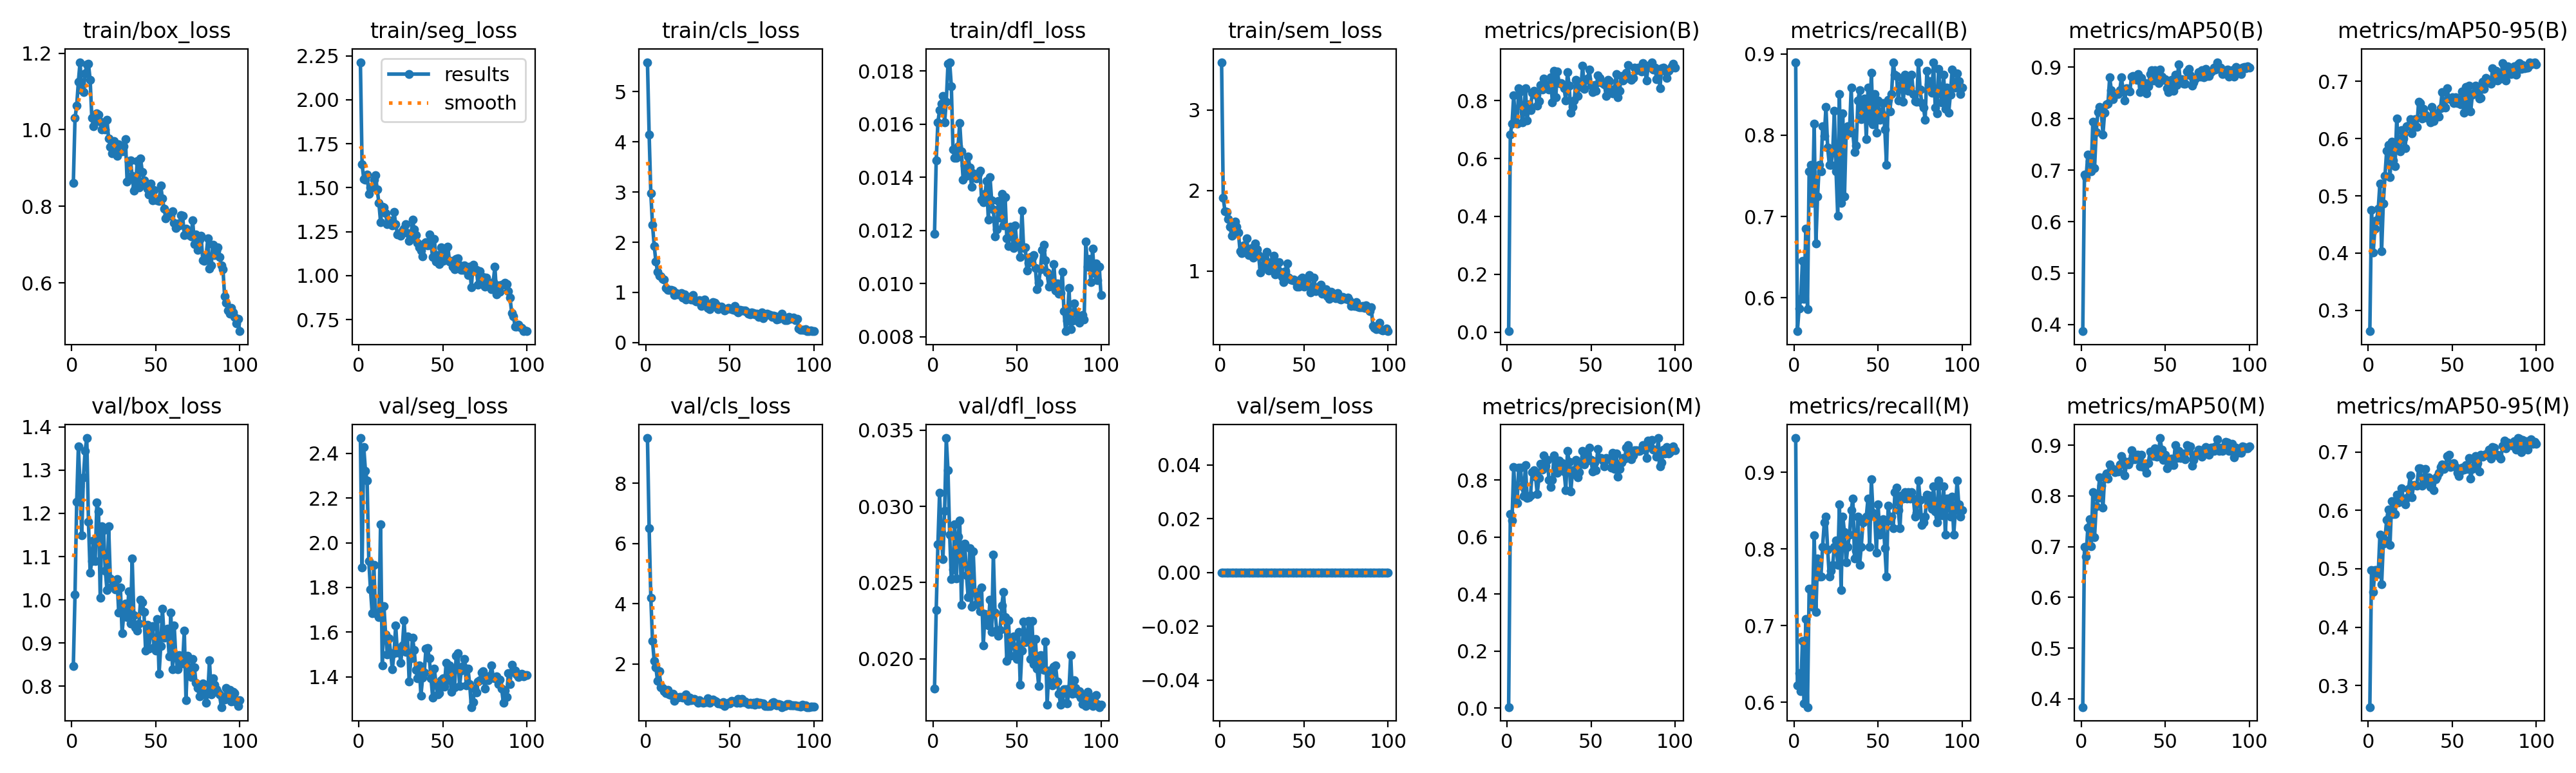

Values plotted in this chart, from the file beside it:
epoch, time, train/box_loss, train/seg_loss, train/cls_loss, train/dfl_loss, train/sem_loss, metrics/precision(B), metrics/recall(B), metrics/mAP50(B), metrics/mAP50-95(B), metrics/precision(M), metrics/recall(M), metrics/mAP50(M), metrics/mAP50-95(M), val/box_loss, val/seg_loss, val/cls_loss, val/dfl_loss, val/sem_loss, lr/pg0, lr/pg1, lr/pg2
1, 43.21, 0.8604, 2.213, 5.587, 0.01187, 3.593, 0.00314, 0.8898, 0.387, 0.2635, 0.00333, 0.9449, 0.3837, 0.263, 0.8471, 2.469, 9.507, 0.01805, 0, 0.0006545, 0.0006545, 0.0006545
2, 60.87, 1.03, 1.633, 4.148, 0.01463, 1.908, 0.684, 0.5591, 0.6918, 0.4751, 0.6815, 0.622, 0.6994, 0.4981, 1.012, 1.889, 6.508, 0.02318, 0, 0.001308, 0.001308, 0.001308
3, 78.69, 1.063, 1.55, 2.973, 0.01607, 1.745, 0.7198, 0.5867, 0.6859, 0.4007, 0.6586, 0.6378, 0.6811, 0.4606, 1.227, 2.428, 4.193, 0.02749, 0, 0.001949, 0.001949, 0.001949
4, 96.42, 1.126, 1.544, 2.352, 0.01652, 1.738, 0.8188, 0.5984, 0.7307, 0.4432, 0.846, 0.6142, 0.7375, 0.4981, 1.355, 2.323, 2.776, 0.03087, 0, 0.001941, 0.001941, 0.001941
5, 113.9, 1.177, 1.573, 1.929, 0.01677, 1.645, 0.7277, 0.6457, 0.7181, 0.4577, 0.7359, 0.6801, 0.7543, 0.4977, 1.262, 2.278, 2.112, 0.02829, 0, 0.001921, 0.001921, 0.001921
6, 131.6, 1.103, 1.466, 1.621, 0.01705, 1.547, 0.7206, 0.5984, 0.6979, 0.4772, 0.7206, 0.5984, 0.7008, 0.4913, 1.149, 1.919, 1.891, 0.02652, 0, 0.001901, 0.001901, 0.001901
7, 149.4, 1.098, 1.502, 1.405, 0.01606, 1.44, 0.8422, 0.685, 0.7947, 0.522, 0.8435, 0.7087, 0.8081, 0.5587, 1.284, 1.792, 1.431, 0.02969, 0, 0.001881, 0.001881, 0.001881
8, 167.3, 1.147, 1.501, 1.336, 0.01685, 1.462, 0.8322, 0.5857, 0.7038, 0.4031, 0.8434, 0.5936, 0.7185, 0.4729, 1.345, 1.685, 1.765, 0.03448, 0, 0.001861, 0.001861, 0.001861
9, 185.2, 1.171, 1.545, 1.316, 0.01826, 1.616, 0.7247, 0.7559, 0.7745, 0.4865, 0.7779, 0.748, 0.7797, 0.5427, 1.374, 1.902, 1.223, 0.03236, 0, 0.001842, 0.001842, 0.001842
10, 202.7, 1.173, 1.569, 1.271, 0.01833, 1.549, 0.7605, 0.7638, 0.8128, 0.5347, 0.7444, 0.748, 0.7966, 0.5498, 1.181, 1.685, 1.201, 0.02816, 0, 0.001822, 0.001822, 0.001822
11, 220.9, 1.131, 1.489, 1.26, 0.01743, 1.482, 0.8426, 0.7165, 0.8223, 0.5792, 0.8518, 0.7244, 0.8366, 0.5837, 1.062, 1.686, 1.091, 0.02523, 0, 0.001802, 0.001802, 0.001802
12, 240.3, 1.031, 1.413, 1.094, 0.01505, 1.244, 0.7312, 0.8139, 0.8149, 0.5892, 0.7373, 0.8175, 0.8201, 0.6018, 1.09, 1.667, 1.035, 0.02585, 0, 0.001782, 0.001782, 0.001782
13, 260.7, 1.01, 1.305, 1.051, 0.01474, 1.225, 0.7865, 0.6671, 0.7694, 0.5324, 0.7401, 0.7176, 0.7765, 0.5408, 1.138, 2.082, 1.148, 0.02882, 0, 0.001762, 0.001762, 0.001762
14, 281.1, 1.023, 1.39, 1.056, 0.01473, 1.316, 0.7679, 0.7244, 0.8121, 0.5949, 0.7472, 0.7874, 0.8376, 0.6157, 1.089, 1.45, 0.9839, 0.02525, 0, 0.001743, 0.001743, 0.001743
15, 301.5, 1.043, 1.386, 1.045, 0.01516, 1.266, 0.828, 0.7638, 0.8285, 0.5625, 0.828, 0.7638, 0.8438, 0.5937, 1.225, 1.716, 0.9626, 0.02802, 0, 0.001723, 0.001723, 0.001723
16, 320.6, 1.04, 1.355, 1.035, 0.01605, 1.404, 0.835, 0.7559, 0.8296, 0.5517, 0.8356, 0.7638, 0.8342, 0.5933, 1.204, 1.59, 1.009, 0.02907, 0, 0.001703, 0.001703, 0.001703
17, 339.1, 1.02, 1.294, 0.9488, 0.01498, 1.2, 0.8213, 0.811, 0.8801, 0.6357, 0.8128, 0.8032, 0.8616, 0.627, 1.005, 1.501, 0.7834, 0.02353, 0, 0.001683, 0.001683, 0.001683
18, 357.8, 1.001, 1.313, 0.9856, 0.01392, 1.21, 0.7837, 0.799, 0.8558, 0.5874, 0.7522, 0.8347, 0.8518, 0.6132, 1.17, 1.572, 0.9095, 0.02747, 0, 0.001663, 0.001663, 0.001663
19, 376.6, 1.011, 1.312, 0.9622, 0.01443, 1.29, 0.7991, 0.8347, 0.8378, 0.5779, 0.8066, 0.8425, 0.853, 0.617, 1.161, 1.507, 0.872, 0.02754, 0, 0.001644, 0.001644, 0.001644
20, 395.3, 1.001, 1.286, 0.9573, 0.01406, 1.169, 0.8543, 0.7849, 0.8463, 0.6144, 0.8566, 0.7996, 0.8467, 0.6379, 1.068, 1.434, 0.9063, 0.02547, 0, 0.001624, 0.001624, 0.001624
21, 413.8, 1.026, 1.361, 0.9829, 0.01477, 1.341, 0.8382, 0.7638, 0.8478, 0.5998, 0.8382, 0.7638, 0.8508, 0.6158, 1.023, 1.505, 0.8971, 0.02405, 0, 0.001604, 0.001604, 0.001604
22, 432.8, 0.9767, 1.294, 0.9001, 0.01438, 1.273, 0.8767, 0.7638, 0.8484, 0.5832, 0.8858, 0.7716, 0.8487, 0.6103, 1.17, 1.63, 0.8908, 0.02724, 0, 0.001584, 0.001584, 0.001584
23, 451.6, 0.9559, 1.236, 0.9648, 0.01364, 1.2, 0.8511, 0.7795, 0.8551, 0.6217, 0.8511, 0.7795, 0.8618, 0.6215, 1.049, 1.507, 0.9001, 0.02339, 0, 0.001564, 0.001564, 0.001564
24, 470.7, 0.9376, 1.234, 0.8584, 0.01416, 0.9863, 0.8541, 0.8298, 0.88, 0.6226, 0.8706, 0.8032, 0.879, 0.6364, 1.031, 1.525, 0.9918, 0.02705, 0, 0.001545, 0.001545, 0.001545
25, 489.9, 0.9705, 1.225, 0.8787, 0.01406, 1.047, 0.839, 0.7559, 0.8552, 0.6345, 0.8011, 0.811, 0.8693, 0.6594, 1.036, 1.463, 0.7767, 0.02436, 0, 0.001525, 0.001525, 0.001525
26, 509, 0.9481, 1.255, 0.9041, 0.01395, 1.174, 0.88, 0.7008, 0.836, 0.6095, 0.7755, 0.7795, 0.8411, 0.6221, 1.024, 1.541, 0.8733, 0.02356, 0, 0.001505, 0.001505, 0.001505
27, 527.9, 0.9309, 1.266, 0.8539, 0.01412, 1.091, 0.7946, 0.8504, 0.8593, 0.6288, 0.8019, 0.8583, 0.8631, 0.6428, 1.048, 1.652, 0.7936, 0.0244, 0, 0.001485, 0.001485, 0.001485
28, 547, 0.9614, 1.291, 0.9496, 0.01426, 1.243, 0.903, 0.7165, 0.855, 0.6335, 0.8876, 0.7461, 0.8626, 0.6436, 0.9699, 1.513, 0.8085, 0.02312, 0, 0.001465, 0.001465, 0.001465
29, 566, 0.9537, 1.242, 0.8509, 0.01316, 1.007, 0.8115, 0.8268, 0.8531, 0.6203, 0.8271, 0.8425, 0.8689, 0.6423, 1.029, 1.58, 0.8482, 0.02466, 0, 0.001446, 0.001446, 0.001446
30, 585, 0.944, 1.198, 0.823, 0.01305, 1.109, 0.9007, 0.7244, 0.8823, 0.6645, 0.8259, 0.8217, 0.8905, 0.6715, 0.9226, 1.379, 0.7704, 0.02088, 0, 0.001426, 0.001426, 0.001426
31, 604.4, 0.9572, 1.211, 0.8192, 0.01338, 1.083, 0.862, 0.8032, 0.8831, 0.6626, 0.8689, 0.7826, 0.8793, 0.6719, 0.9674, 1.481, 0.7122, 0.02293, 0, 0.001406, 0.001406, 0.001406
32, 623.5, 0.975, 1.316, 0.848, 0.01387, 1.194, 0.8612, 0.811, 0.8798, 0.6351, 0.8529, 0.8032, 0.8728, 0.6421, 0.9913, 1.576, 0.8074, 0.02237, 0, 0.001386, 0.001386, 0.001386
33, 642.5, 0.8636, 1.264, 0.7305, 0.01241, 0.9605, 0.8555, 0.8032, 0.8753, 0.6519, 0.8599, 0.8189, 0.8811, 0.6535, 0.9601, 1.52, 0.7265, 0.0222, 0, 0.001366, 0.001366, 0.001366
34, 661.7, 0.9176, 1.23, 0.7824, 0.01401, 0.9681, 0.8427, 0.8583, 0.8872, 0.6419, 0.8298, 0.8504, 0.8808, 0.6708, 1.02, 1.43, 0.7072, 0.02386, 0, 0.001347, 0.001347, 0.001347
35, 680.5, 0.9196, 1.188, 0.86, 0.01313, 1.109, 0.8012, 0.8032, 0.8522, 0.6367, 0.7657, 0.8661, 0.8585, 0.6463, 0.9445, 1.394, 0.7419, 0.02174, 0, 0.001327, 0.001327, 0.001327
36, 699.6, 0.8794, 1.161, 0.7569, 0.01279, 0.9875, 0.8993, 0.7795, 0.8789, 0.6369, 0.9036, 0.7874, 0.8817, 0.657, 1.096, 1.45, 0.7256, 0.02683, 0, 0.001307, 0.001307, 0.001307
37, 718.6, 0.8413, 1.141, 0.693, 0.01177, 0.9266, 0.8525, 0.7874, 0.8585, 0.6289, 0.8636, 0.7974, 0.8575, 0.6396, 0.9643, 1.315, 0.8704, 0.02302, 0, 0.001287, 0.001287, 0.001287
38, 737.5, 0.8473, 1.111, 0.6588, 0.01204, 0.8656, 0.7589, 0.8425, 0.8686, 0.656, 0.7607, 0.8425, 0.8616, 0.6537, 0.9354, 1.395, 0.72, 0.02187, 0, 0.001267, 0.001267, 0.001267
39, 756.5, 0.9185, 1.182, 0.7806, 0.01312, 0.9961, 0.778, 0.8556, 0.8486, 0.6311, 0.8353, 0.7795, 0.846, 0.6344, 0.9292, 1.42, 0.7752, 0.02152, 0, 0.001248, 0.001248, 0.001248
40, 775.7, 0.8488, 1.19, 0.8054, 0.01249, 1.099, 0.8001, 0.8194, 0.863, 0.6444, 0.8203, 0.8032, 0.8647, 0.6538, 0.9447, 1.527, 0.8169, 0.02189, 0, 0.001228, 0.001228, 0.001228
41, 794.8, 0.9247, 1.173, 0.7966, 0.01338, 0.9192, 0.8714, 0.8347, 0.8871, 0.6438, 0.8714, 0.8347, 0.8873, 0.6582, 0.9997, 1.528, 0.7809, 0.02348, 0, 0.001208, 0.001208, 0.001208
42, 813.8, 0.8901, 1.235, 0.7572, 0.0122, 0.892, 0.8172, 0.8449, 0.8938, 0.6385, 0.8096, 0.8371, 0.8838, 0.6648, 0.9945, 1.481, 0.7644, 0.02439, 0, 0.001188, 0.001188, 0.001188
43, 832.7, 0.8681, 1.175, 0.6685, 0.01325, 0.8887, 0.8575, 0.7953, 0.8737, 0.6527, 0.8285, 0.8425, 0.8783, 0.6746, 0.9719, 1.394, 0.6844, 0.02275, 0, 0.001168, 0.001168, 0.001168
44, 853.3, 0.8584, 1.105, 0.6962, 0.0117, 0.8947, 0.8483, 0.8583, 0.8937, 0.6812, 0.8566, 0.8661, 0.8933, 0.6788, 0.8825, 1.306, 0.6822, 0.01985, 0, 0.001149, 0.001149, 0.001149
45, 873.3, 0.8462, 1.208, 0.7159, 0.01142, 0.8741, 0.9203, 0.8182, 0.886, 0.6566, 0.9026, 0.8028, 0.8772, 0.6713, 0.9425, 1.438, 0.6652, 0.02251, 0, 0.001129, 0.001129, 0.001129
46, 893, 0.8315, 1.082, 0.6838, 0.01215, 0.8068, 0.8413, 0.8765, 0.869, 0.6545, 0.8562, 0.891, 0.8791, 0.6763, 0.8862, 1.363, 0.7309, 0.0202, 0, 0.001109, 0.001109, 0.001109
47, 912.6, 0.8596, 1.117, 0.6411, 0.01184, 0.8102, 0.8732, 0.8134, 0.8954, 0.6877, 0.8922, 0.847, 0.9141, 0.6926, 0.9337, 1.321, 0.6147, 0.02091, 0, 0.001089, 0.001089, 0.001089
48, 932.5, 0.8163, 1.064, 0.6707, 0.01135, 0.904, 0.876, 0.8504, 0.8811, 0.6703, 0.8678, 0.8425, 0.8916, 0.6951, 0.9392, 1.327, 0.6673, 0.02145, 0, 0.001069, 0.001069, 0.001069
49, 952.1, 0.842, 1.162, 0.692, 0.01218, 0.916, 0.9081, 0.8032, 0.8756, 0.6685, 0.9129, 0.7953, 0.8714, 0.6744, 0.8899, 1.385, 0.7145, 0.02018, 0, 0.00105, 0.00105, 0.00105
50, 971.6, 0.8181, 1.085, 0.673, 0.01147, 0.8053, 0.8527, 0.8425, 0.8764, 0.6727, 0.8699, 0.8583, 0.8816, 0.6779, 0.8825, 1.395, 0.6931, 0.01998, 0, 0.00103, 0.00103, 0.00103
51, 991.1, 0.8152, 1.137, 0.6637, 0.01149, 0.8523, 0.8295, 0.8189, 0.8595, 0.6624, 0.8295, 0.8189, 0.8548, 0.6812, 0.9558, 1.356, 0.7783, 0.02178, 0, 0.00101, 0.00101, 0.00101
52, 1011, 0.8146, 1.099, 0.6516, 0.01101, 0.8203, 0.8536, 0.8264, 0.8512, 0.6721, 0.8617, 0.8341, 0.87, 0.6737, 0.8285, 1.463, 0.7608, 0.01829, 0, 0.0009902, 0.0009902, 0.0009902
53, 1030, 0.854, 1.165, 0.7284, 0.01274, 0.9532, 0.8354, 0.8393, 0.8639, 0.6619, 0.8354, 0.8393, 0.8606, 0.6641, 0.8922, 1.383, 0.7466, 0.02055, 0, 0.0009704, 0.0009704, 0.0009704
54, 1050, 0.8201, 1.081, 0.6323, 0.01133, 0.7318, 0.8874, 0.8068, 0.8753, 0.6676, 0.9105, 0.8014, 0.8739, 0.6592, 0.9798, 1.45, 0.7042, 0.02242, 0, 0.0009506, 0.0009506, 0.0009506
55, 1069, 0.7938, 1.082, 0.597, 0.01136, 0.7639, 0.8788, 0.7638, 0.8547, 0.6602, 0.8788, 0.7638, 0.8611, 0.6675, 0.9127, 1.332, 0.8394, 0.02108, 0, 0.0009308, 0.0009308, 0.0009308
56, 1089, 0.7683, 1.05, 0.6583, 0.0105, 0.9212, 0.863, 0.8436, 0.8861, 0.6828, 0.8789, 0.8569, 0.9006, 0.6736, 0.9243, 1.426, 0.7216, 0.02149, 0, 0.000911, 0.000911, 0.000911
57, 1108, 0.7747, 1.035, 0.6395, 0.01079, 0.7529, 0.861, 0.8294, 0.8656, 0.6453, 0.8692, 0.8373, 0.8749, 0.6696, 0.9327, 1.352, 0.8366, 0.02246, 0, 0.0008912, 0.0008912, 0.0008912
58, 1127, 0.7797, 1.095, 0.6392, 0.01099, 0.7941, 0.8559, 0.8504, 0.9054, 0.6907, 0.8478, 0.8425, 0.8889, 0.677, 0.8684, 1.495, 0.7293, 0.01997, 0, 0.0008714, 0.0008714, 0.0008714
59, 1147, 0.7749, 1.099, 0.6429, 0.01097, 0.8088, 0.816, 0.8898, 0.8741, 0.6576, 0.8787, 0.8268, 0.8746, 0.6708, 0.97, 1.506, 0.7441, 0.02246, 0, 0.0008516, 0.0008516, 0.0008516
60, 1166, 0.7869, 1.058, 0.618, 0.01107, 0.8291, 0.873, 0.874, 0.8773, 0.6924, 0.873, 0.874, 0.8784, 0.69, 0.8396, 1.357, 0.7209, 0.01966, 0, 0.0008318, 0.0008318, 0.0008318
... 40 more rows
